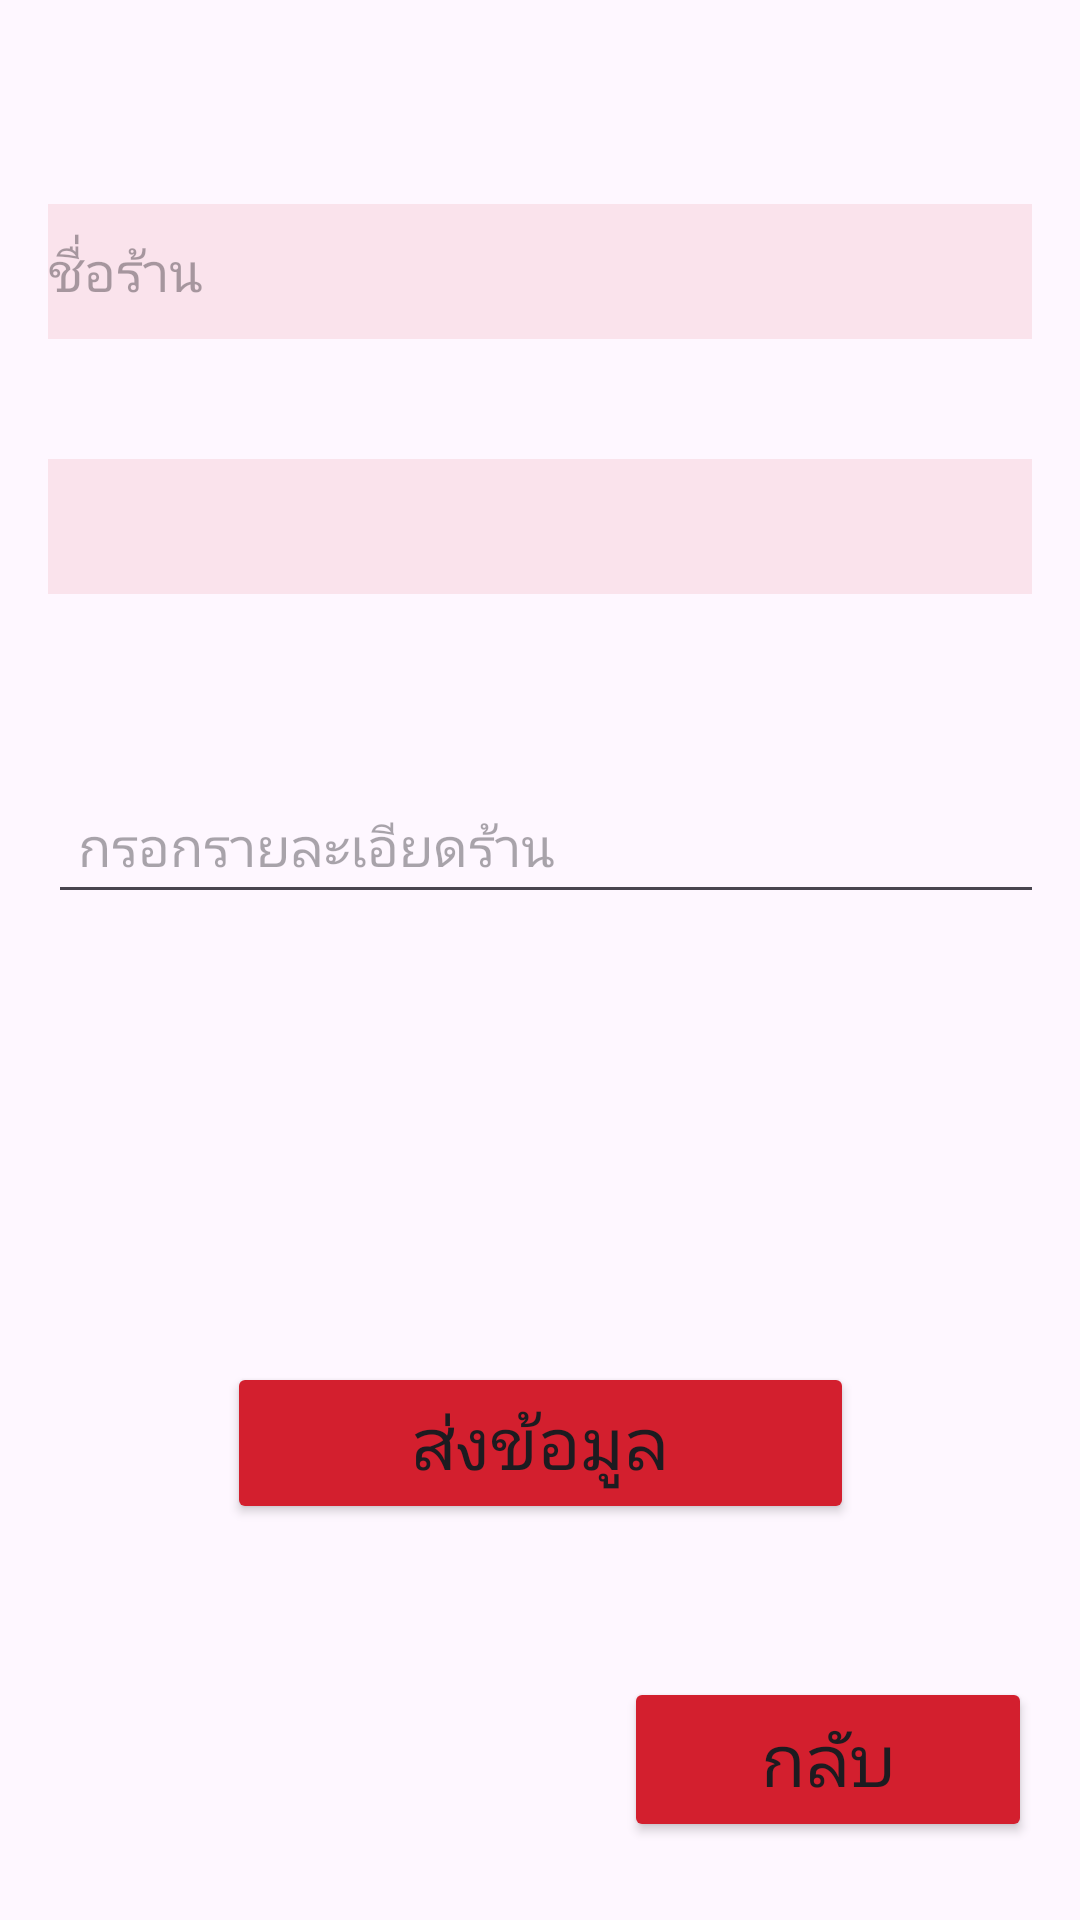

Produce the Android XML layout that renders to this screen, including the resource entries it uses.
<!-- AndroidManifest.xml: application theme Theme.Canteen -->
<!-- res/layout/activity_main3.xml -->
<androidx.constraintlayout.widget.ConstraintLayout xmlns:android="http://schemas.android.com/apk/res/android"
    xmlns:app="http://schemas.android.com/apk/res-auto"
    xmlns:tools="http://schemas.android.com/tools"
    android:layout_width="match_parent"
    android:layout_height="match_parent"
    android:padding="16dp">


    <EditText
        android:id="@+id/etStoreName"
        android:layout_width="380dp"
        android:layout_height="45dp"
        android:layout_marginTop="52dp"
        android:background="#17D31F2E"
        android:backgroundTint="#D31F2E"
        android:hint="ชื่อร้าน"
        android:textColor="#D31F2E"
        app:layout_constraintEnd_toEndOf="parent"
        app:layout_constraintHorizontal_bias="0.0"
        app:layout_constraintStart_toStartOf="parent"
        app:layout_constraintTop_toTopOf="parent" />

    <Spinner
        android:id="@+id/spinnerStatus"
        android:layout_width="380dp"
        android:layout_height="45dp"
        android:layout_marginTop="40dp"
        android:background="#17D31F2E"
        app:layout_constraintEnd_toEndOf="parent"
        app:layout_constraintHorizontal_bias="0.0"
        app:layout_constraintStart_toStartOf="parent"
        app:layout_constraintTop_toBottomOf="@id/etStoreName" />

    <Button
        android:id="@+id/btnSubmit"
        android:layout_width="209dp"
        android:layout_height="54dp"
        android:layout_marginTop="256dp"
        android:backgroundTint="#D31F2E"
        android:text="ส่งข้อมูล"
        android:textSize="24sp"
        app:icon="@drawable/ffa"
        app:layout_constraintEnd_toEndOf="parent"
        app:layout_constraintStart_toStartOf="parent"
        app:layout_constraintTop_toBottomOf="@id/spinnerStatus" />

    <Button
        android:id="@+id/btnBack"
        android:layout_width="136dp"
        android:layout_height="55dp"
        android:layout_marginTop="96dp"
        android:backgroundTint="#D31F2E"
        android:text="กลับ"
        android:textSize="24sp"
        app:icon="@drawable/back"
        app:layout_constraintBottom_toBottomOf="parent"
        app:layout_constraintEnd_toEndOf="parent"
        app:layout_constraintHorizontal_bias="1.0"
        app:layout_constraintStart_toStartOf="parent"
        app:layout_constraintTop_toTopOf="parent"
        app:layout_constraintVertical_bias="0.978" />


    <EditText
        android:id="@+id/etStoreDescription"
        android:layout_width="380dp"
        android:layout_height="45dp"
        android:gravity="top"
        android:hint="กรอกรายละเอียดร้าน"
        android:inputType="textMultiLine"
        android:minLines="3"
        android:padding="10dp"
        app:layout_constraintBottom_toTopOf="@+id/btnSubmit"
        app:layout_constraintEnd_toEndOf="parent"
        app:layout_constraintHorizontal_bias="0.0"
        app:layout_constraintStart_toStartOf="parent"
        app:layout_constraintTop_toBottomOf="@+id/spinnerStatus"
        app:layout_constraintVertical_bias="0.293" />

</androidx.constraintlayout.widget.ConstraintLayout>
<!-- resources referenced by this layout -->
<resources>
  <style name="Theme.Canteen" parent="Base.Theme.Canteen" />
  <style name="Base.Theme.Canteen" parent="Theme.Material3.DayNight.NoActionBar">
          
          
      </style>
</resources>
